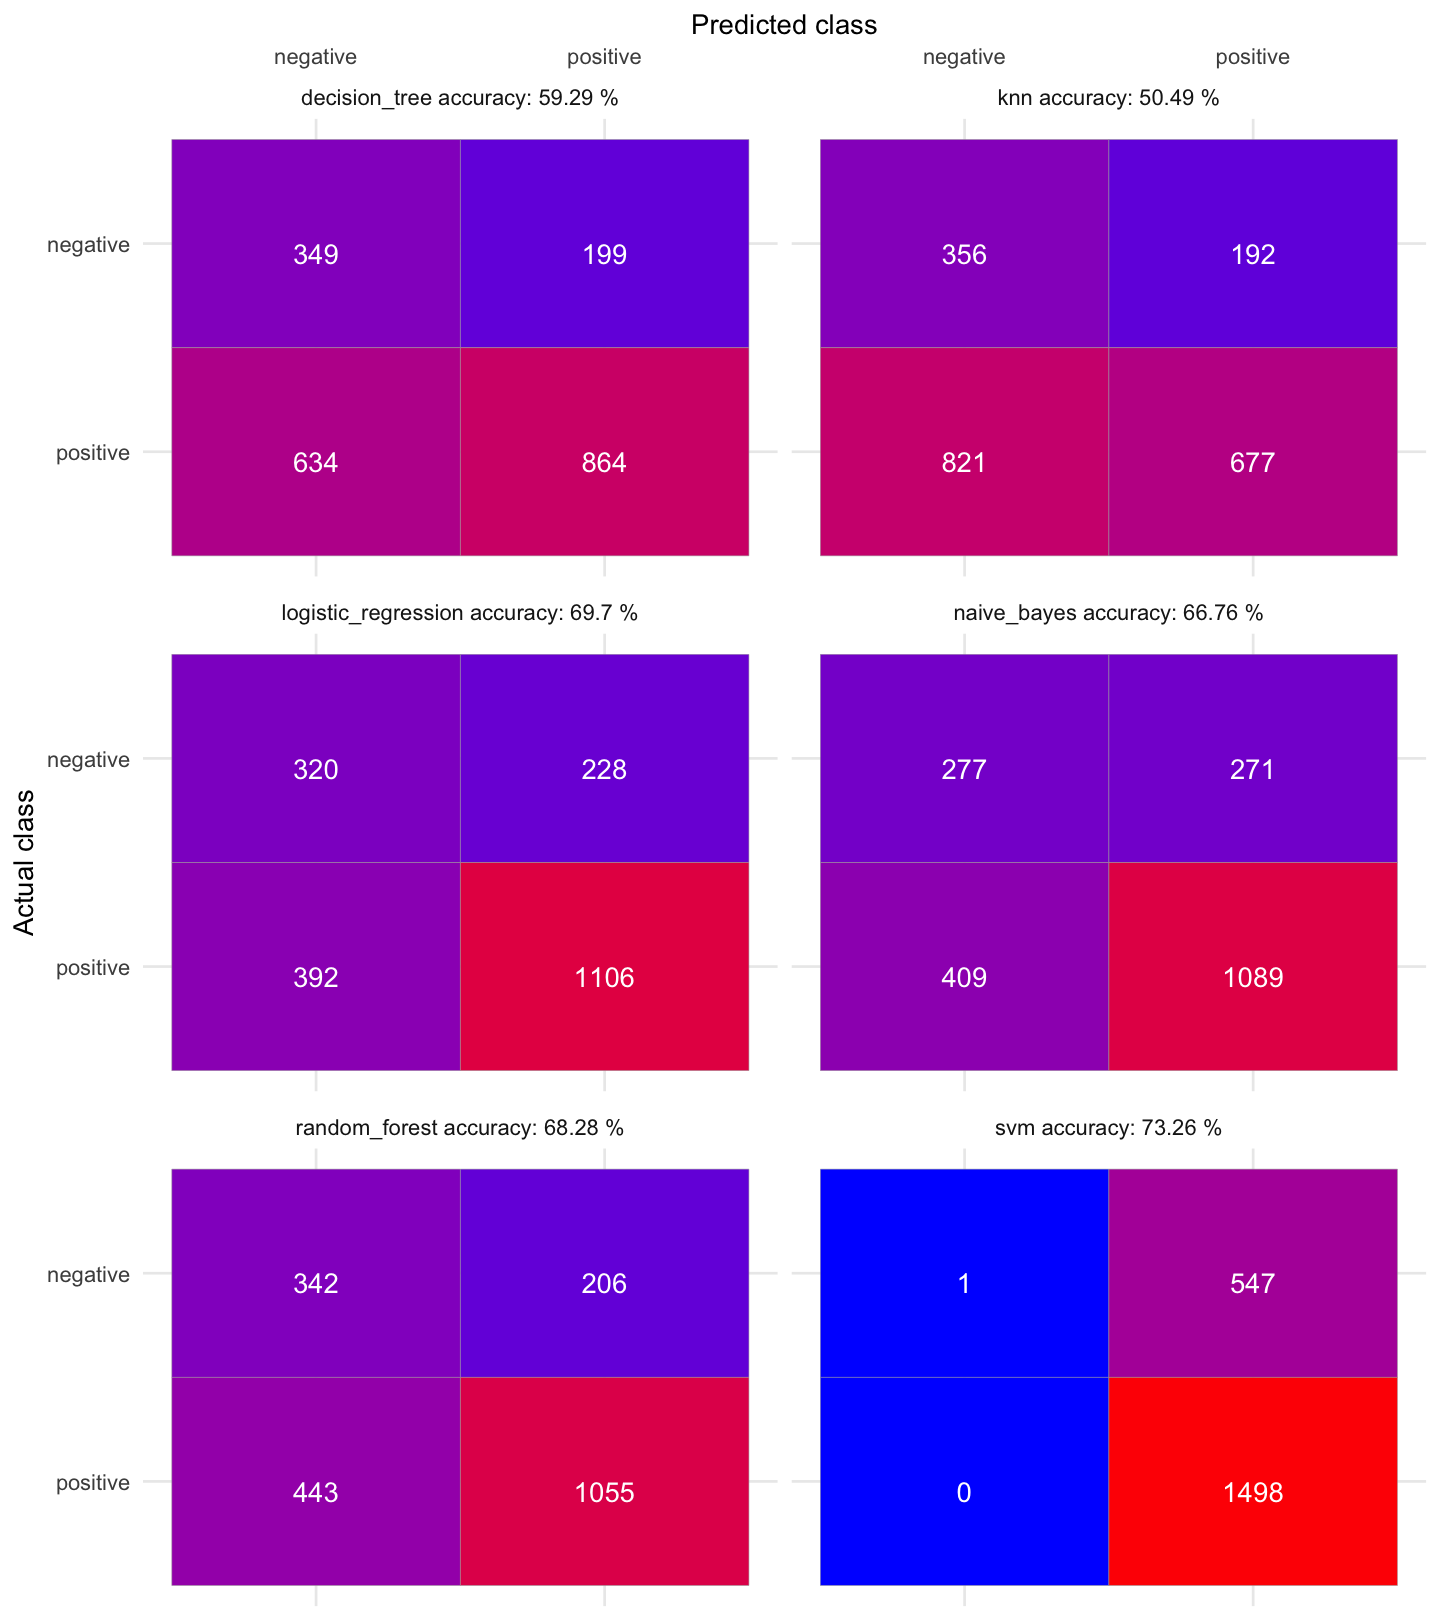

The data file committed next to this chart (first rows):
accuracy, class.act, class.pred, cnf, ml_method
knn accuracy: 50.49 %, negative, negative, 356, knn
knn accuracy: 50.49 %, negative, positive, 192, knn
knn accuracy: 50.49 %, positive, negative, 821, knn
knn accuracy: 50.49 %, positive, positive, 677, knn
decision_tree accuracy: 59.29 %, negative, negative, 349, decision_tree
decision_tree accuracy: 59.29 %, negative, positive, 199, decision_tree
decision_tree accuracy: 59.29 %, positive, negative, 634, decision_tree
decision_tree accuracy: 59.29 %, positive, positive, 864, decision_tree
random_forest accuracy: 68.28 %, negative, negative, 342, random_forest
random_forest accuracy: 68.28 %, negative, positive, 206, random_forest
random_forest accuracy: 68.28 %, positive, negative, 443, random_forest
random_forest accuracy: 68.28 %, positive, positive, 1055, random_forest
logistic_regression accuracy: 69.7 %, negative, negative, 320, logistic_regression
logistic_regression accuracy: 69.7 %, negative, positive, 228, logistic_regression
logistic_regression accuracy: 69.7 %, positive, negative, 392, logistic_regression
logistic_regression accuracy: 69.7 %, positive, positive, 1106, logistic_regression
naive_bayes accuracy: 66.76 %, negative, negative, 277, naive_bayes
naive_bayes accuracy: 66.76 %, negative, positive, 271, naive_bayes
naive_bayes accuracy: 66.76 %, positive, negative, 409, naive_bayes
naive_bayes accuracy: 66.76 %, positive, positive, 1089, naive_bayes
svm accuracy: 73.26 %, negative, negative, 1, svm
svm accuracy: 73.26 %, negative, positive, 547, svm
svm accuracy: 73.26 %, positive, negative, 0, svm
svm accuracy: 73.26 %, positive, positive, 1498, svm
